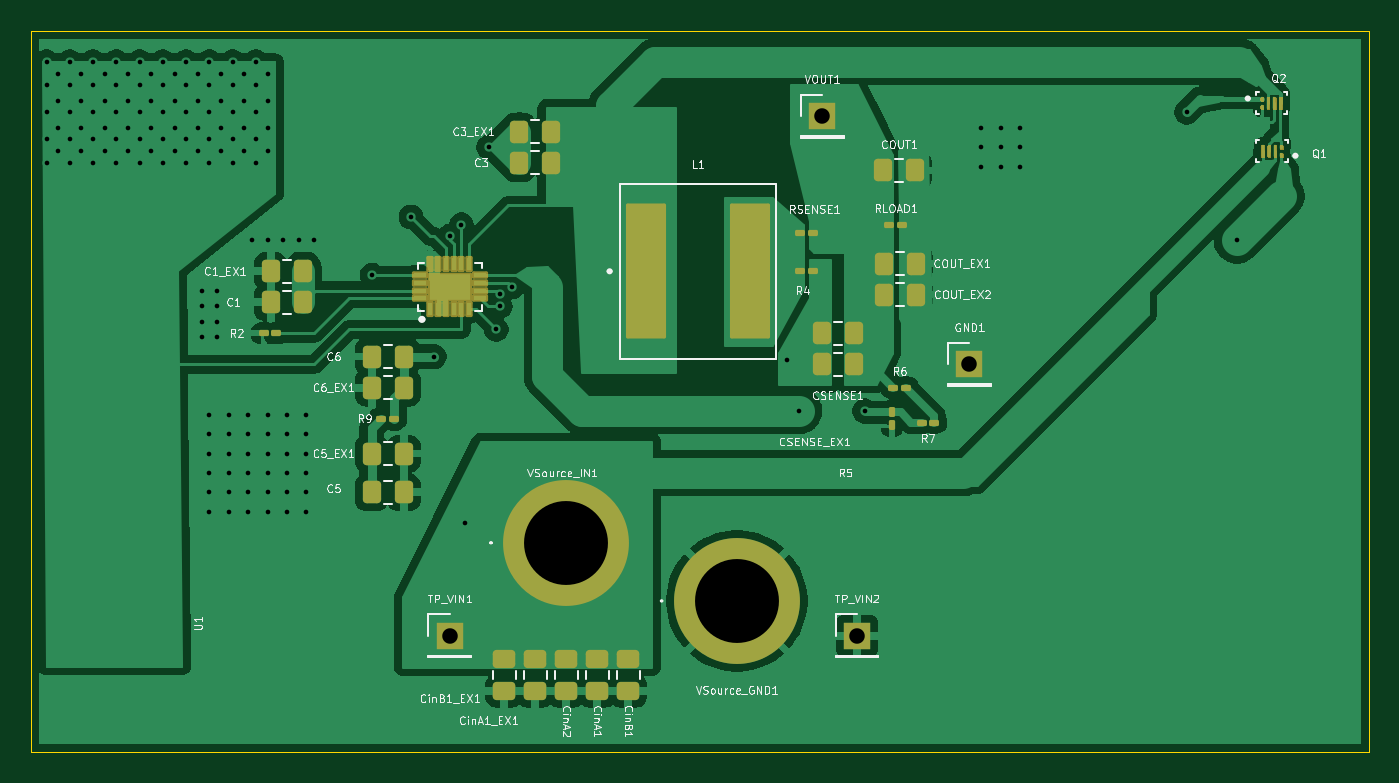
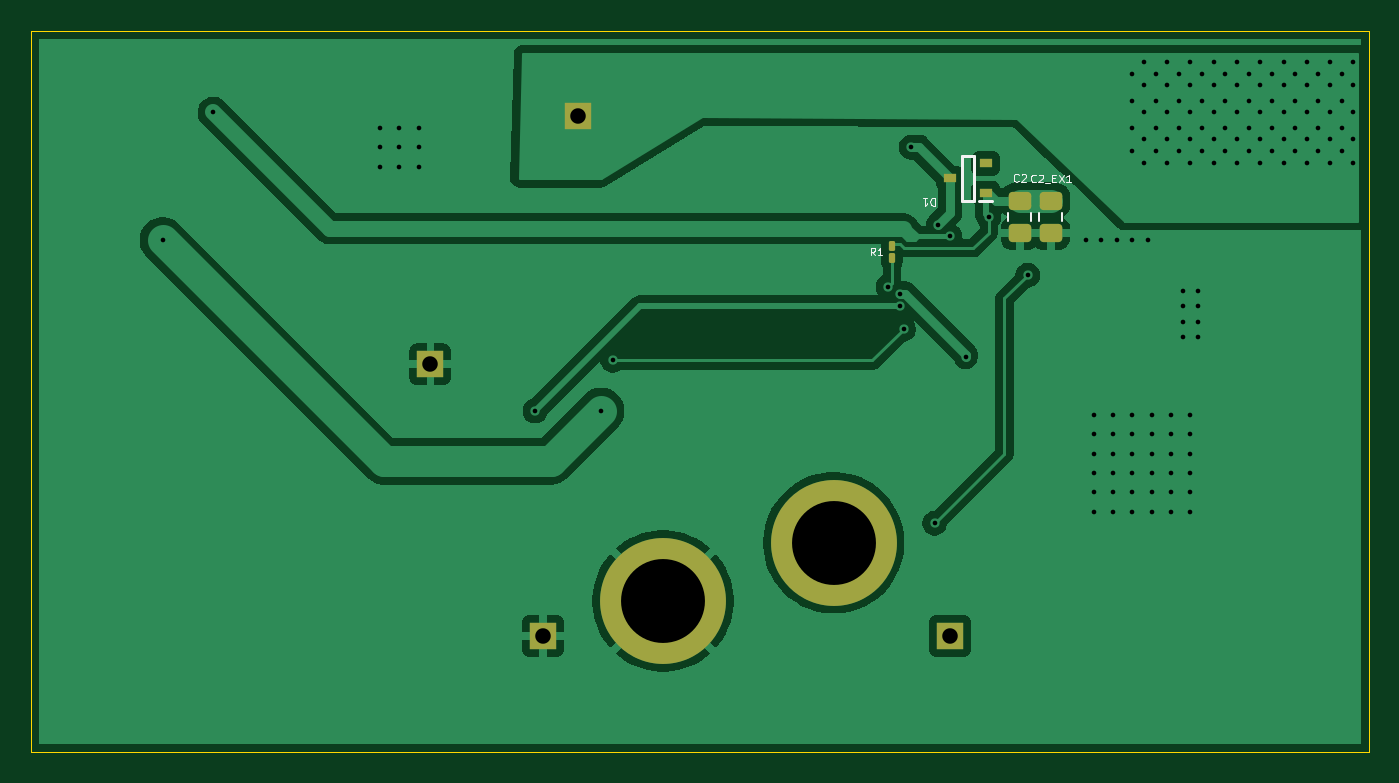
Circuit board: 11 layer files. Board 86.2 x 46.5 mm.
- bottom_copper: GaN-LTC7800-Alternate-B_Cu.gbr (42086 bytes)
- bottom_mask: GaN-LTC7800-Alternate-B_Mask.gbr (2012 bytes)
- paste: GaN-LTC7800-Alternate-B_Paste.gbr (1660 bytes)
- bottom_silk: GaN-LTC7800-Alternate-B_Silkscreen.gbr (5577 bytes)
- outline: GaN-LTC7800-Alternate-Edge_Cuts.gbr (616 bytes)
- top_copper: GaN-LTC7800-Alternate-F_Cu.gbr (81391 bytes)
- top_mask: GaN-LTC7800-Alternate-F_Mask.gbr (36760 bytes)
- paste: GaN-LTC7800-Alternate-F_Paste.gbr (68078 bytes)
- top_silk: GaN-LTC7800-Alternate-F_Silkscreen.gbr (78579 bytes)
- drill: GaN-LTC7800-Alternate-NPTH.drl (265 bytes)
- drill: GaN-LTC7800-Alternate-PTH.drl (3147 bytes)

=== bottom_copper: GaN-LTC7800-Alternate-B_Cu.gbr (42086 bytes, source omitted) ===
=== bottom_mask: GaN-LTC7800-Alternate-B_Mask.gbr (2012 bytes, source withheld) ===
=== paste: GaN-LTC7800-Alternate-B_Paste.gbr (1660 bytes, source withheld) ===
=== bottom_silk: GaN-LTC7800-Alternate-B_Silkscreen.gbr ===
%TF.GenerationSoftware,KiCad,Pcbnew,9.0.1*%
%TF.CreationDate,2025-11-16T17:19:11-08:00*%
%TF.ProjectId,GaN-LTC7800-Alternate,47614e2d-4c54-4433-9738-30302d416c74,rev?*%
%TF.SameCoordinates,Original*%
%TF.FileFunction,Legend,Bot*%
%TF.FilePolarity,Positive*%
%FSLAX46Y46*%
G04 Gerber Fmt 4.6, Leading zero omitted, Abs format (unit mm)*
G04 Created by KiCad (PCBNEW 9.0.1) date 2025-11-16 17:19:11*
%MOMM*%
%LPD*%
G01*
G04 APERTURE LIST*
%ADD10C,0.062500*%
%ADD11C,0.120000*%
%ADD12C,0.200000*%
G04 APERTURE END LIST*
D10*
X88083333Y-50930440D02*
X88107142Y-50954250D01*
X88107142Y-50954250D02*
X88178571Y-50978059D01*
X88178571Y-50978059D02*
X88226190Y-50978059D01*
X88226190Y-50978059D02*
X88297618Y-50954250D01*
X88297618Y-50954250D02*
X88345237Y-50906630D01*
X88345237Y-50906630D02*
X88369047Y-50859011D01*
X88369047Y-50859011D02*
X88392856Y-50763773D01*
X88392856Y-50763773D02*
X88392856Y-50692345D01*
X88392856Y-50692345D02*
X88369047Y-50597107D01*
X88369047Y-50597107D02*
X88345237Y-50549488D01*
X88345237Y-50549488D02*
X88297618Y-50501869D01*
X88297618Y-50501869D02*
X88226190Y-50478059D01*
X88226190Y-50478059D02*
X88178571Y-50478059D01*
X88178571Y-50478059D02*
X88107142Y-50501869D01*
X88107142Y-50501869D02*
X88083333Y-50525678D01*
X87892856Y-50525678D02*
X87869047Y-50501869D01*
X87869047Y-50501869D02*
X87821428Y-50478059D01*
X87821428Y-50478059D02*
X87702380Y-50478059D01*
X87702380Y-50478059D02*
X87654761Y-50501869D01*
X87654761Y-50501869D02*
X87630952Y-50525678D01*
X87630952Y-50525678D02*
X87607142Y-50573297D01*
X87607142Y-50573297D02*
X87607142Y-50620916D01*
X87607142Y-50620916D02*
X87630952Y-50692345D01*
X87630952Y-50692345D02*
X87916666Y-50978059D01*
X87916666Y-50978059D02*
X87607142Y-50978059D01*
X93480952Y-52021940D02*
X93480952Y-52521940D01*
X93480952Y-52521940D02*
X93600000Y-52521940D01*
X93600000Y-52521940D02*
X93671428Y-52498130D01*
X93671428Y-52498130D02*
X93719047Y-52450511D01*
X93719047Y-52450511D02*
X93742857Y-52402892D01*
X93742857Y-52402892D02*
X93766666Y-52307654D01*
X93766666Y-52307654D02*
X93766666Y-52236226D01*
X93766666Y-52236226D02*
X93742857Y-52140988D01*
X93742857Y-52140988D02*
X93719047Y-52093369D01*
X93719047Y-52093369D02*
X93671428Y-52045750D01*
X93671428Y-52045750D02*
X93600000Y-52021940D01*
X93600000Y-52021940D02*
X93480952Y-52021940D01*
X94242857Y-52021940D02*
X93957143Y-52021940D01*
X94100000Y-52021940D02*
X94100000Y-52521940D01*
X94100000Y-52521940D02*
X94052381Y-52450511D01*
X94052381Y-52450511D02*
X94004762Y-52402892D01*
X94004762Y-52402892D02*
X93957143Y-52379083D01*
X97333333Y-55728059D02*
X97499999Y-55489964D01*
X97619047Y-55728059D02*
X97619047Y-55228059D01*
X97619047Y-55228059D02*
X97428571Y-55228059D01*
X97428571Y-55228059D02*
X97380952Y-55251869D01*
X97380952Y-55251869D02*
X97357142Y-55275678D01*
X97357142Y-55275678D02*
X97333333Y-55323297D01*
X97333333Y-55323297D02*
X97333333Y-55394726D01*
X97333333Y-55394726D02*
X97357142Y-55442345D01*
X97357142Y-55442345D02*
X97380952Y-55466154D01*
X97380952Y-55466154D02*
X97428571Y-55489964D01*
X97428571Y-55489964D02*
X97619047Y-55489964D01*
X96857142Y-55728059D02*
X97142856Y-55728059D01*
X96999999Y-55728059D02*
X96999999Y-55228059D01*
X96999999Y-55228059D02*
X97047618Y-55299488D01*
X97047618Y-55299488D02*
X97095237Y-55347107D01*
X97095237Y-55347107D02*
X97142856Y-55370916D01*
X86976189Y-50967940D02*
X86999998Y-50991750D01*
X86999998Y-50991750D02*
X87071427Y-51015559D01*
X87071427Y-51015559D02*
X87119046Y-51015559D01*
X87119046Y-51015559D02*
X87190474Y-50991750D01*
X87190474Y-50991750D02*
X87238093Y-50944130D01*
X87238093Y-50944130D02*
X87261903Y-50896511D01*
X87261903Y-50896511D02*
X87285712Y-50801273D01*
X87285712Y-50801273D02*
X87285712Y-50729845D01*
X87285712Y-50729845D02*
X87261903Y-50634607D01*
X87261903Y-50634607D02*
X87238093Y-50586988D01*
X87238093Y-50586988D02*
X87190474Y-50539369D01*
X87190474Y-50539369D02*
X87119046Y-50515559D01*
X87119046Y-50515559D02*
X87071427Y-50515559D01*
X87071427Y-50515559D02*
X86999998Y-50539369D01*
X86999998Y-50539369D02*
X86976189Y-50563178D01*
X86785712Y-50563178D02*
X86761903Y-50539369D01*
X86761903Y-50539369D02*
X86714284Y-50515559D01*
X86714284Y-50515559D02*
X86595236Y-50515559D01*
X86595236Y-50515559D02*
X86547617Y-50539369D01*
X86547617Y-50539369D02*
X86523808Y-50563178D01*
X86523808Y-50563178D02*
X86499998Y-50610797D01*
X86499998Y-50610797D02*
X86499998Y-50658416D01*
X86499998Y-50658416D02*
X86523808Y-50729845D01*
X86523808Y-50729845D02*
X86809522Y-51015559D01*
X86809522Y-51015559D02*
X86499998Y-51015559D01*
X86404761Y-51063178D02*
X86023808Y-51063178D01*
X85904761Y-50753654D02*
X85738094Y-50753654D01*
X85666666Y-51015559D02*
X85904761Y-51015559D01*
X85904761Y-51015559D02*
X85904761Y-50515559D01*
X85904761Y-50515559D02*
X85666666Y-50515559D01*
X85499999Y-50515559D02*
X85166666Y-51015559D01*
X85166666Y-50515559D02*
X85499999Y-51015559D01*
X84714285Y-51015559D02*
X84999999Y-51015559D01*
X84857142Y-51015559D02*
X84857142Y-50515559D01*
X84857142Y-50515559D02*
X84904761Y-50586988D01*
X84904761Y-50586988D02*
X84952380Y-50634607D01*
X84952380Y-50634607D02*
X84999999Y-50658416D01*
D11*
%TO.C,C2*%
X87265000Y-53511252D02*
X87265000Y-52988748D01*
X88735000Y-53511252D02*
X88735000Y-52988748D01*
D12*
%TO.C,D1*%
X89775000Y-52250000D02*
X90625000Y-52250000D01*
X90975000Y-49288000D02*
X90975000Y-52212000D01*
X90975000Y-52212000D02*
X91725000Y-52212000D01*
X91725000Y-49288000D02*
X90975000Y-49288000D01*
X91725000Y-52212000D02*
X91725000Y-49288000D01*
D11*
%TO.C,C2_EX1*%
X85265000Y-52988748D02*
X85265000Y-53511252D01*
X86735000Y-52988748D02*
X86735000Y-53511252D01*
%TD*%
M02*

=== outline: GaN-LTC7800-Alternate-Edge_Cuts.gbr ===
%TF.GenerationSoftware,KiCad,Pcbnew,9.0.1*%
%TF.CreationDate,2025-11-16T17:19:12-08:00*%
%TF.ProjectId,GaN-LTC7800-Alternate,47614e2d-4c54-4433-9738-30302d416c74,rev?*%
%TF.SameCoordinates,Original*%
%TF.FileFunction,Profile,NP*%
%FSLAX46Y46*%
G04 Gerber Fmt 4.6, Leading zero omitted, Abs format (unit mm)*
G04 Created by KiCad (PCBNEW 9.0.1) date 2025-11-16 17:19:12*
%MOMM*%
%LPD*%
G01*
G04 APERTURE LIST*
%TA.AperFunction,Profile*%
%ADD10C,0.050000*%
%TD*%
G04 APERTURE END LIST*
D10*
X65500000Y-41250000D02*
X151750000Y-41250000D01*
X151750000Y-87750000D01*
X65500000Y-87750000D01*
X65500000Y-41250000D01*
M02*

=== top_copper: GaN-LTC7800-Alternate-F_Cu.gbr (81391 bytes, source omitted) ===
=== top_mask: GaN-LTC7800-Alternate-F_Mask.gbr (36760 bytes, source omitted) ===
=== paste: GaN-LTC7800-Alternate-F_Paste.gbr (68078 bytes, source omitted) ===
=== top_silk: GaN-LTC7800-Alternate-F_Silkscreen.gbr (78579 bytes, source omitted) ===
=== drill: GaN-LTC7800-Alternate-NPTH.drl ===
M48
; DRILL file {KiCad 9.0.1} date 2025-11-16T17:19:08-0800
; FORMAT={-:-/ absolute / inch / decimal}
; #@! TF.CreationDate,2025-11-16T17:19:08-08:00
; #@! TF.GenerationSoftware,Kicad,Pcbnew,9.0.1
; #@! TF.FileFunction,NonPlated,1,2,NPTH
FMAT,2
INCH
%
G90
G05
M30

=== drill: GaN-LTC7800-Alternate-PTH.drl ===
M48
; DRILL file {KiCad 9.0.1} date 2025-11-16T17:19:08-0800
; FORMAT={-:-/ absolute / inch / decimal}
; #@! TF.CreationDate,2025-11-16T17:19:08-08:00
; #@! TF.GenerationSoftware,Kicad,Pcbnew,9.0.1
; #@! TF.FileFunction,Plated,1,2,PTH
FMAT,2
INCH
; #@! TA.AperFunction,Plated,PTH,ViaDrill
T1C0.0118
; #@! TA.AperFunction,Plated,PTH,ComponentDrill
T2C0.0394
; #@! TA.AperFunction,Plated,PTH,ComponentDrill
T3C0.2130
%
G90
G05
T1
X2.6181Y-1.7028
X2.6181Y-1.7618
X2.6181Y-1.8307
X2.6181Y-1.8996
X2.6181Y-1.9587
X2.6476Y-1.7323
X2.6476Y-1.8012
X2.6476Y-1.8701
X2.6476Y-1.9291
X2.6772Y-1.7028
X2.6772Y-1.7618
X2.6772Y-1.8307
X2.6772Y-1.8996
X2.6772Y-1.9587
X2.7067Y-1.7323
X2.7067Y-1.8012
X2.7067Y-1.8701
X2.7067Y-1.9291
X2.7362Y-1.7028
X2.7362Y-1.7618
X2.7362Y-1.8307
X2.7362Y-1.8996
X2.7362Y-1.9587
X2.7657Y-1.7323
X2.7657Y-1.8012
X2.7657Y-1.8701
X2.7657Y-1.9291
X2.7953Y-1.7028
X2.7953Y-1.7618
X2.7953Y-1.8307
X2.7953Y-1.8996
X2.7953Y-1.9587
X2.8248Y-1.7323
X2.8248Y-1.8012
X2.8248Y-1.8701
X2.8248Y-1.9291
X2.8543Y-1.7028
X2.8543Y-1.7618
X2.8543Y-1.8307
X2.8543Y-1.8996
X2.8543Y-1.9587
X2.8839Y-1.7323
X2.8839Y-1.8012
X2.8839Y-1.8701
X2.8839Y-1.9291
X2.9134Y-1.7028
X2.9134Y-1.7618
X2.9134Y-1.8307
X2.9134Y-1.8996
X2.9134Y-1.9587
X2.9429Y-1.7323
X2.9429Y-1.8012
X2.9429Y-1.8701
X2.9429Y-1.9291
X2.9724Y-1.7028
X2.9724Y-1.7618
X2.9724Y-1.8307
X2.9724Y-1.8996
X2.9724Y-1.9587
X3.002Y-1.7323
X3.002Y-1.8012
X3.002Y-1.8701
X3.002Y-1.9291
X3.0118Y-2.2835
X3.0118Y-2.3228
X3.0118Y-2.3622
X3.0118Y-2.4016
X3.0315Y-1.7028
X3.0315Y-1.7618
X3.0315Y-1.8307
X3.0315Y-1.8996
X3.0315Y-1.9587
X3.0315Y-2.5984
X3.0315Y-2.6476
X3.0315Y-2.6969
X3.0315Y-2.7461
X3.0315Y-2.7953
X3.0315Y-2.8445
X3.0512Y-2.2835
X3.0512Y-2.3228
X3.0512Y-2.3622
X3.0512Y-2.4016
X3.061Y-1.7323
X3.061Y-1.8012
X3.061Y-1.8701
X3.061Y-1.9291
X3.0807Y-2.5984
X3.0807Y-2.6476
X3.0807Y-2.6969
X3.0807Y-2.7461
X3.0807Y-2.7953
X3.0807Y-2.8445
X3.0906Y-1.7028
X3.0906Y-1.7618
X3.0906Y-1.8307
X3.0906Y-1.8996
X3.0906Y-1.9587
X3.1201Y-1.7323
X3.1201Y-1.8012
X3.1201Y-1.8701
X3.1201Y-1.9291
X3.1299Y-2.5984
X3.1299Y-2.6476
X3.1299Y-2.6969
X3.1299Y-2.7461
X3.1299Y-2.7953
X3.1299Y-2.8445
X3.1398Y-2.1555
X3.1496Y-1.7028
X3.1496Y-1.7618
X3.1496Y-1.8307
X3.1496Y-1.8996
X3.1496Y-1.9587
X3.1791Y-1.7323
X3.1791Y-1.8012
X3.1791Y-1.8701
X3.1791Y-1.9291
X3.1791Y-2.1555
X3.1791Y-2.5984
X3.1791Y-2.6476
X3.1791Y-2.6969
X3.1791Y-2.7461
X3.1791Y-2.7953
X3.1791Y-2.8445
X3.2185Y-2.1555
X3.2283Y-2.5984
X3.2283Y-2.6476
X3.2283Y-2.6969
X3.2283Y-2.7461
X3.2283Y-2.7953
X3.2283Y-2.8445
X3.2579Y-2.1555
X3.2776Y-2.5984
X3.2776Y-2.6476
X3.2776Y-2.6969
X3.2776Y-2.7461
X3.2776Y-2.7953
X3.2776Y-2.8445
X3.2972Y-2.1555
X3.4449Y-2.2441
X3.5433Y-2.0965
X3.6024Y-2.4508
X3.6417Y-2.1457
X3.6713Y-2.1161
X3.6811Y-2.874
X3.7402Y-1.9193
X3.7598Y-2.3819
X3.7697Y-2.2913
X3.7697Y-2.3228
X3.7992Y-2.2736
X4.498Y-2.4606
X4.5276Y-2.5886
X4.6949Y-2.5886
X4.9902Y-1.8701
X4.9902Y-1.9193
X4.9902Y-1.9685
X5.0394Y-1.8701
X5.0394Y-1.9193
X5.0394Y-1.9685
X5.0886Y-1.8701
X5.0886Y-1.9193
X5.0886Y-1.9685
X5.5118Y-1.8307
X5.6398Y-2.1555
T2
X3.6417Y-3.1594
X4.5866Y-1.8406
X4.6752Y-3.1594
X4.9606Y-2.4705
T3
X3.937Y-2.9232
X4.3701Y-3.0709
M30

